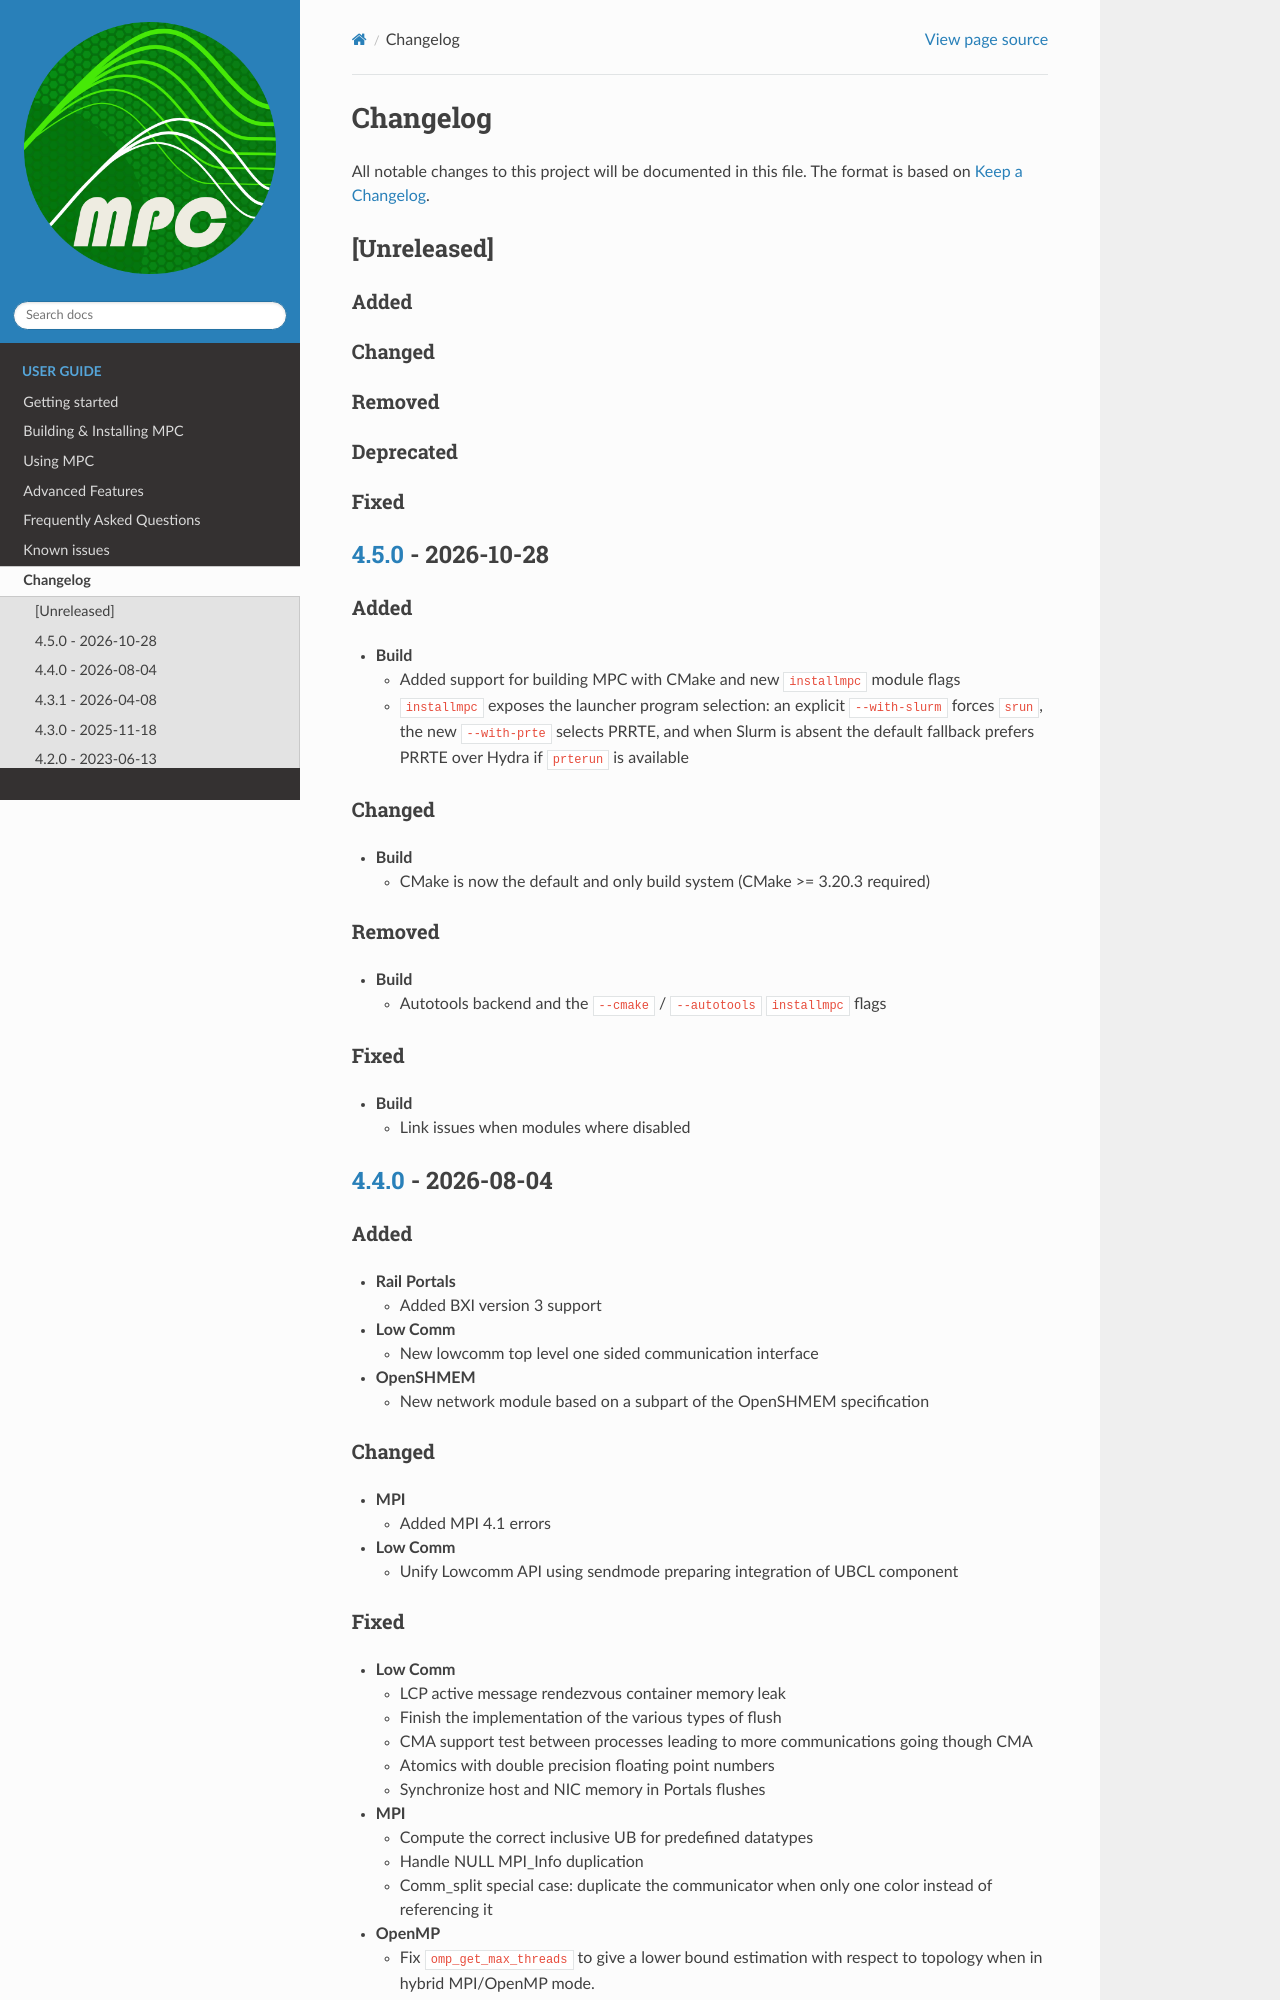

repository: cea-hpc/mpc · page: changelog.html · generator: sphinx

# Changelog

All notable changes to this project will be documented in this file. The format is based on [Keep a Changelog].

## [Unreleased]

### Added

### Changed

### Removed

### Deprecated

### Fixed


## [4.5.0] - 2026-10-28

### Added

- **Build**
  - Added support for building MPC with CMake and new `installmpc` module flags
  - `installmpc` exposes the launcher program selection: an explicit `--with-slurm` forces `srun`, the new `--with-prte` selects PRRTE, and when Slurm is absent the default fallback prefers PRRTE over Hydra if `prterun` is available

### Changed

- **Build**
  - CMake is now the default and only build system (CMake >= 3.20.3 required)

### Removed

- **Build**
  - Autotools backend and the `--cmake` / `--autotools` `installmpc` flags

### Fixed

- **Build**
  - Link issues when modules where disabled


## [4.4.0] - 2026-08-04

### Added

- **Rail Portals**
  - Added BXI version 3 support
- **Low Comm**
  - New lowcomm top level one sided communication interface
- **OpenSHMEM**
  - New network module based on a subpart of the OpenSHMEM specification

### Changed

- **MPI**
  - Added MPI 4.1 errors
- **Low Comm**
  - Unify Lowcomm API using sendmode preparing integration of UBCL component

### Fixed

- **Low Comm**
  - LCP active message rendezvous container memory leak
  - Finish the implementation of the various types of flush
  - CMA support test between processes leading to more communications going though CMA
  - Atomics with double precision floating point numbers
  - Synchronize host and NIC memory in Portals flushes
- **MPI**
  - Compute the correct inclusive UB for predefined datatypes
  - Handle NULL MPI_Info duplication
  - Comm_split special case: duplicate the communicator when only one color instead of referencing it
- **OpenMP**
  - Fix `omp_get_max_threads` to give a lower bound estimation with respect to topology when in hybrid MPI/OpenMP mode.

## [4.3.1] - 2026-04-08

### Added

- **Common**
  - Debug assertion in the mempool to detect bad behavior
- **LowComm**
  - Support for floating point numbers in atomic operations
